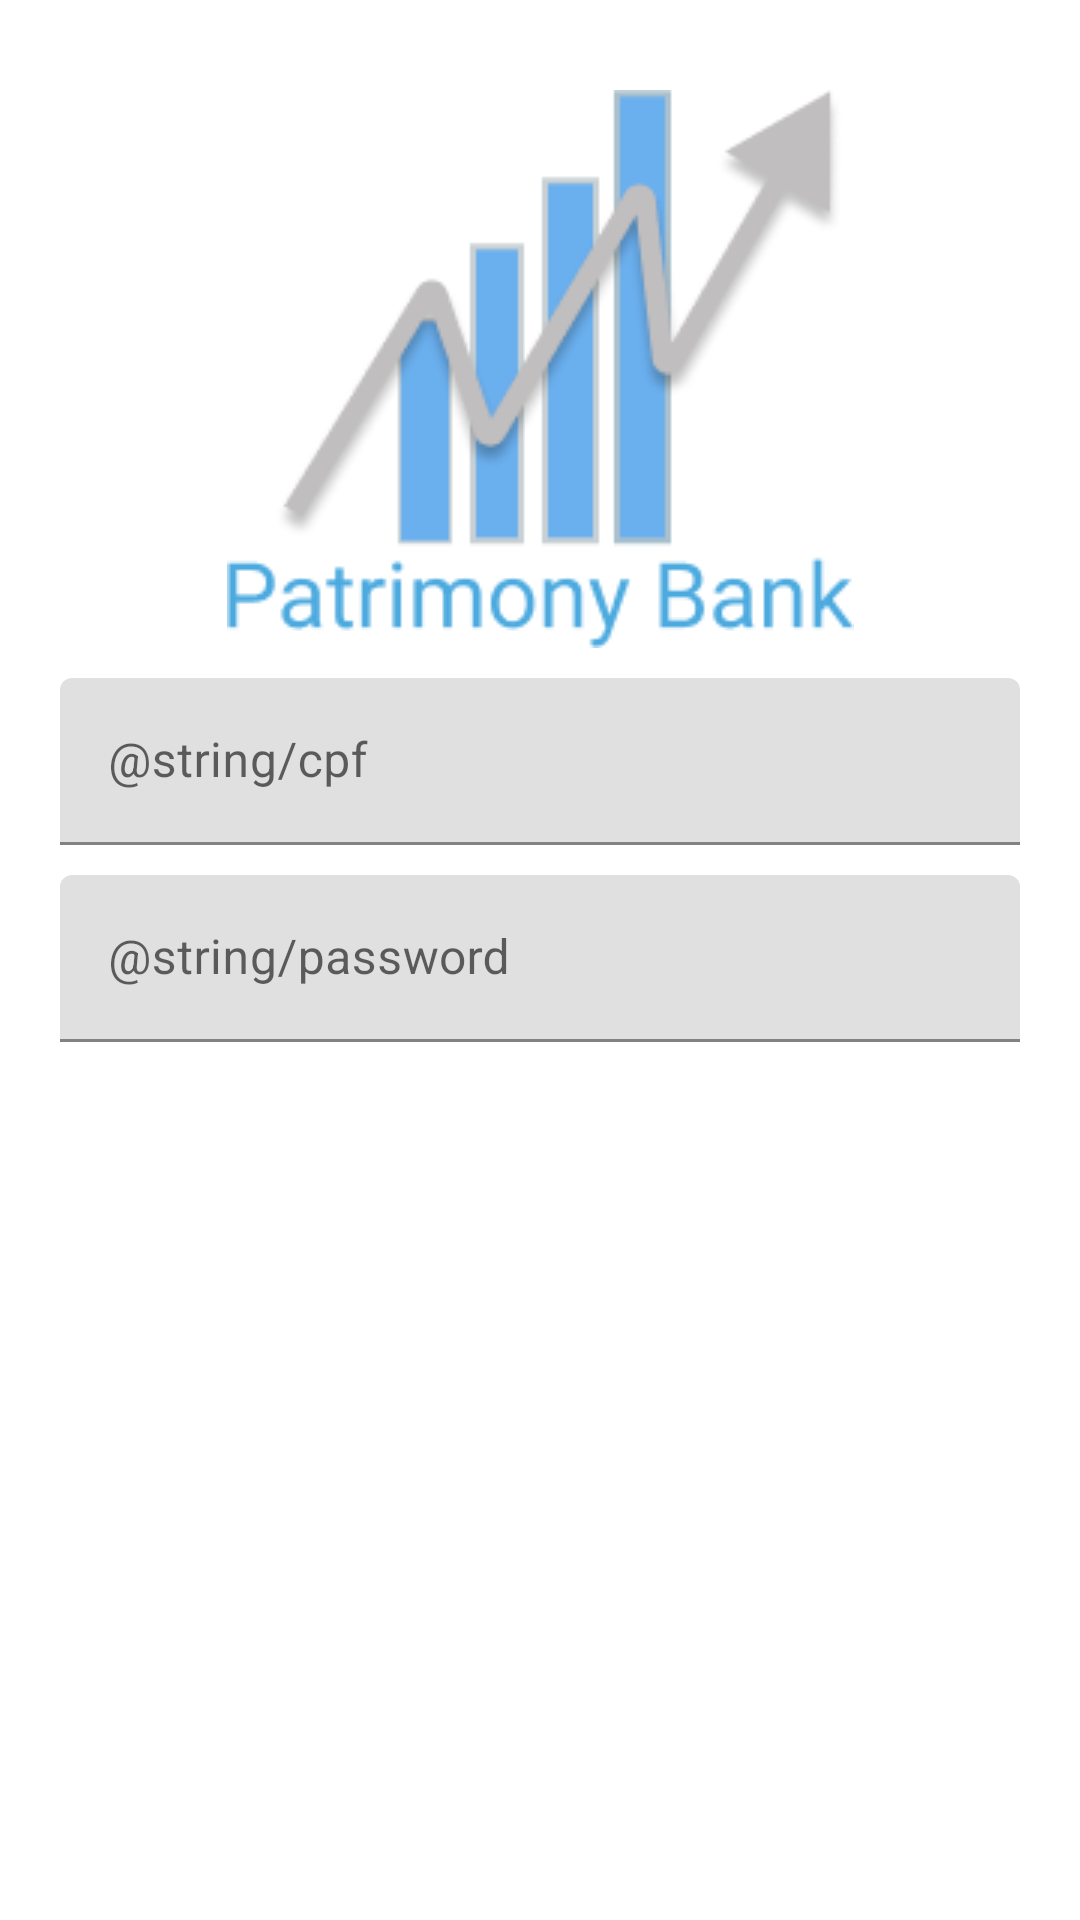

Android layout source for this screen:
<!-- AndroidManifest.xml: application theme Theme.PatrimonyBank -->
<!-- res/layout/activity_login.xml -->
<?xml version="1.0" encoding="utf-8"?>
<layout xmlns:android="http://schemas.android.com/apk/res/android"
    xmlns:app="http://schemas.android.com/apk/res-auto"
    xmlns:tools="http://schemas.android.com/tools">

    <androidx.constraintlayout.widget.ConstraintLayout
        android:layout_width="match_parent"
        android:layout_height="match_parent"
        android:padding="20dp"
        tools:context=".ui.login.LoginActivity">

        <ImageView
            android:id="@+id/logo"
            android:layout_width="wrap_content"
            android:layout_height="wrap_content"
            android:layout_marginTop="10dp"
            android:src="@drawable/logo1"
            app:layout_constraintEnd_toEndOf="parent"
            app:layout_constraintStart_toStartOf="parent"
            app:layout_constraintTop_toTopOf="parent" />

        <com.google.android.material.textfield.TextInputLayout
            android:id="@+id/input_layout_cpf"
            android:layout_width="match_parent"
            android:layout_height="wrap_content"
            android:layout_marginTop="10dp"
            android:hint="@string/cpf"
            app:layout_constraintEnd_toEndOf="parent"
            app:layout_constraintStart_toStartOf="parent"
            app:layout_constraintTop_toBottomOf="@id/logo">

            <com.google.android.material.textfield.TextInputEditText
                android:layout_width="match_parent"
                android:layout_height="wrap_content"
                android:imeOptions="actionNext" />

        </com.google.android.material.textfield.TextInputLayout>

        <com.google.android.material.textfield.TextInputLayout
            android:id="@+id/input_layout_password"
            android:layout_width="match_parent"
            android:layout_height="wrap_content"
            android:layout_marginTop="10dp"
            android:hint="@string/password"
            app:layout_constraintEnd_toEndOf="parent"
            app:layout_constraintStart_toStartOf="parent"
            app:layout_constraintTop_toBottomOf="@id/input_layout_cpf">

            <com.google.android.material.textfield.TextInputEditText
                android:layout_width="match_parent"
                android:layout_height="wrap_content"
                android:imeOptions="actionDone" />

        </com.google.android.material.textfield.TextInputLayout>


    </androidx.constraintlayout.widget.ConstraintLayout>

</layout>
<!-- resources referenced by this layout -->
<resources>
  <!-- drawable logo1: png bitmap (drawable, 13863 bytes) -->
  <style name="Theme.PatrimonyBank" parent="Theme.MaterialComponents.DayNight.DarkActionBar">
          
          <item name="colorPrimary">@color/purple_500</item>
          <item name="colorPrimaryVariant">@color/purple_700</item>
          <item name="colorOnPrimary">@color/white</item>
          
          <item name="colorSecondary">@color/teal_200</item>
          <item name="colorSecondaryVariant">@color/teal_700</item>
          <item name="colorOnSecondary">@color/black</item>
          
          <item name="android:statusBarColor" tools:targetApi="l">?attr/colorPrimaryVariant</item>
          
      </style>
  <color name="purple_500">#FF6200EE</color>
  <color name="purple_700">#FF3700B3</color>
  <color name="white">#FFFFFFFF</color>
  <color name="teal_200">#FF03DAC5</color>
  <color name="teal_700">#FF018786</color>
  <color name="black">#FF000000</color>
</resources>
